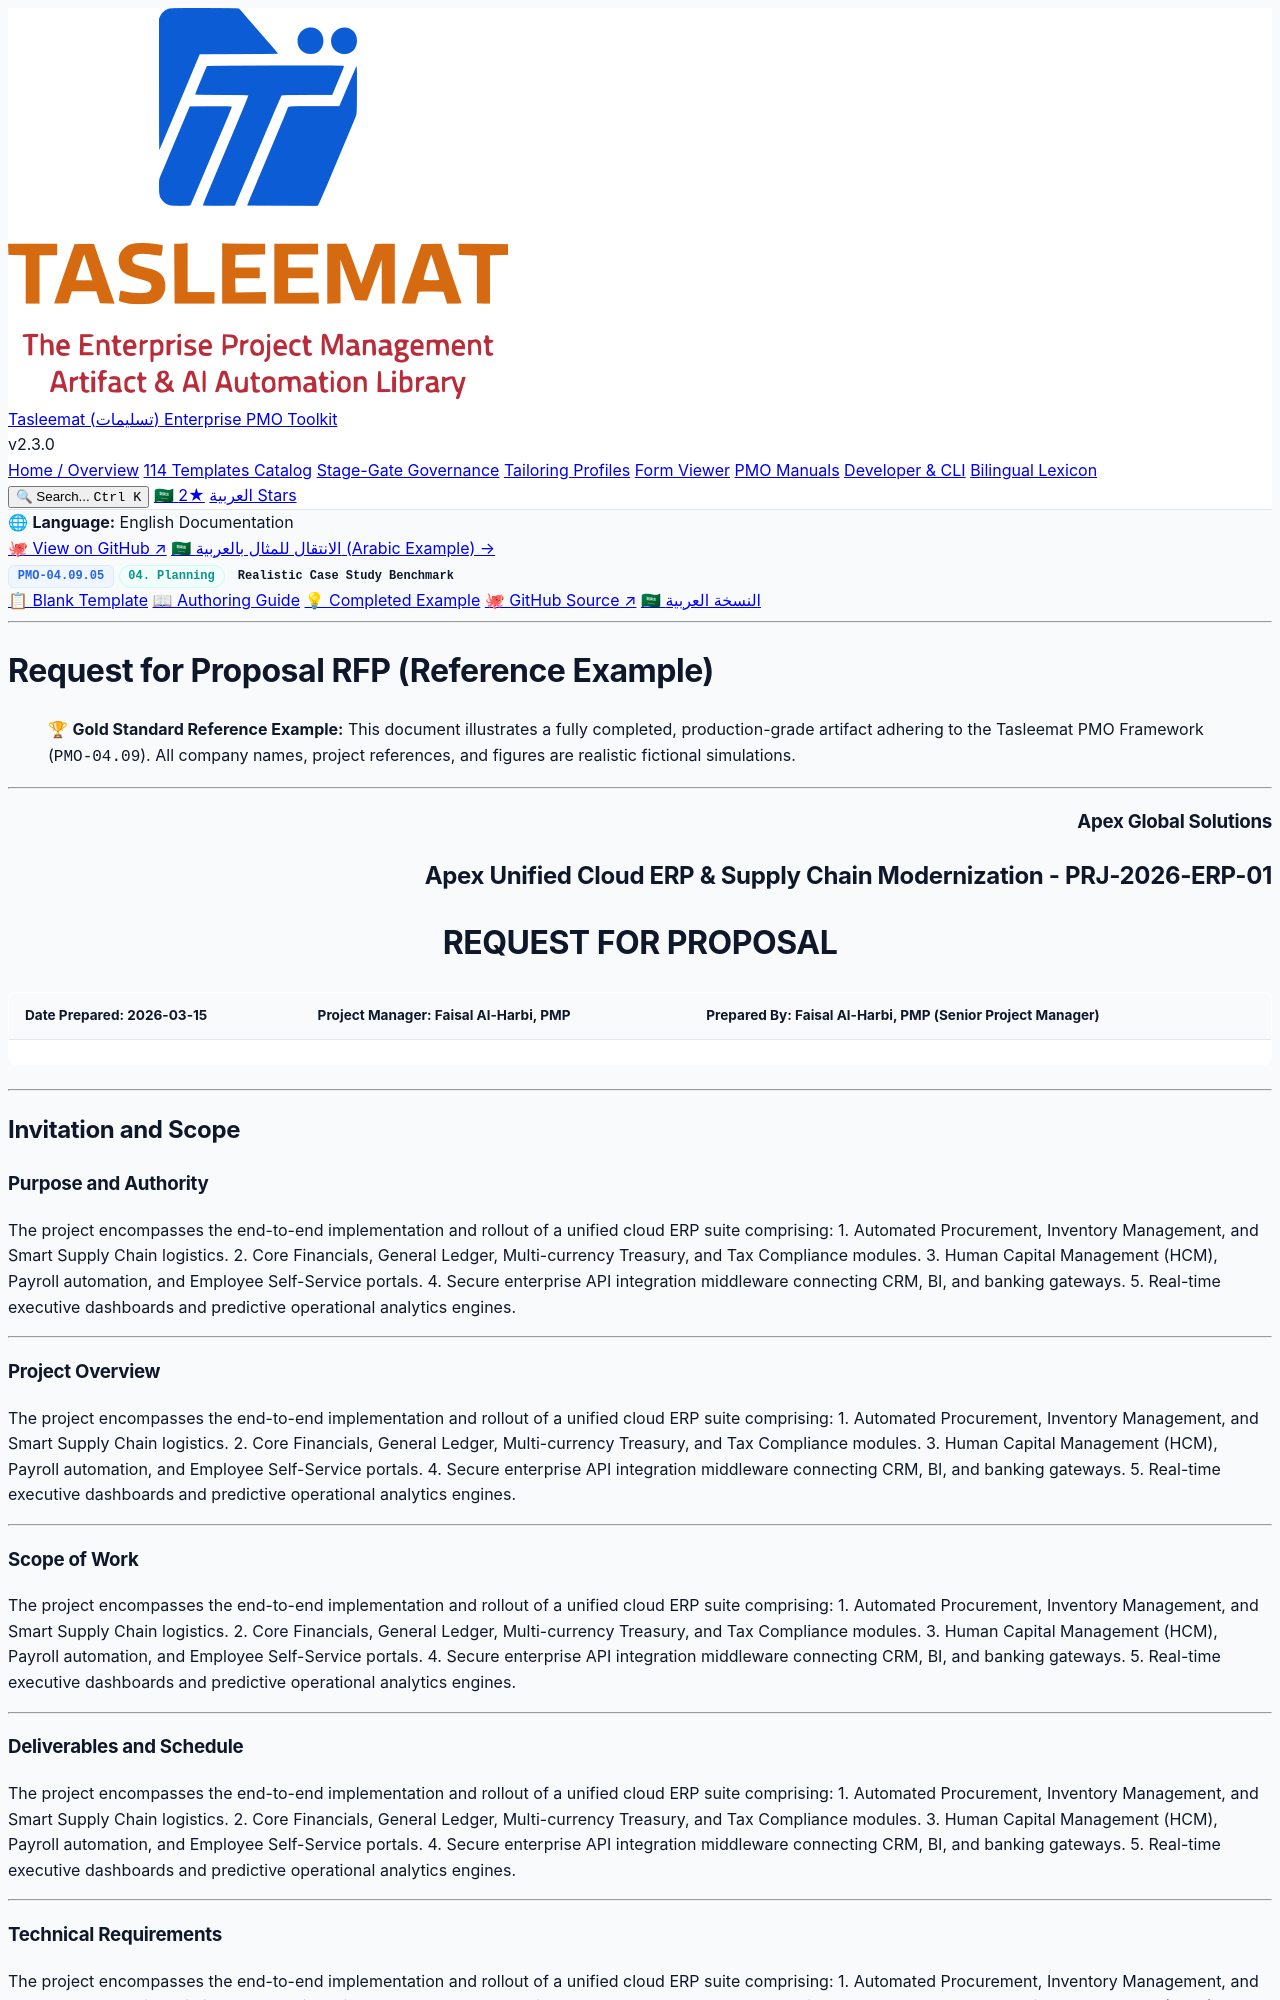

repository: fakhruldeen/Tasleemat · page: examples/en/04_Planning/09_Procurement/04_09_05_Request_for_Proposal_RFP_Example.html · generator: jekyll

<div class="lang-switch-bar">
  <span class="lang-switch-label">🌐 <strong>Language:</strong> English Documentation</span>
  <div class="lang-switch-actions">
    <a class="lang-switch-btn github-btn" href="https://github.com/fakhruldeen/Tasleemat/blob/main/examples/en/04_Planning/09_Procurement/05_Request_for_Proposal_RFP/04_09_05_Request_for_Proposal_RFP_Example.md" target="_blank" rel="noopener noreferrer">🐙 View on GitHub ↗</a>
    <a class="lang-switch-btn" href="../../../ar/04_التخطيط/09_المشتريات/04_09_05_طلب_تقديم_عروض_(RFP)_مثال.html">🇸🇦 الانتقال للمثال بالعربية (Arabic Example) →</a>
  </div>
</div>

<div class="deliverable-header-card">
  <div class="deliverable-badge-row">
    <span class="badge badge-code">PMO-04.09.05</span>
    <span class="badge badge-phase">04. Planning</span>
    <span class="badge badge-example">Realistic Case Study Benchmark</span>
  </div>
  <div class="deliverable-nav-pills">
    <a class="nav-pill" href="../../../../forms/en/04_Planning/09_Procurement/04_09_05_Request_for_Proposal_RFP_Template.html">📋 Blank Template</a>
    <a class="nav-pill" href="../../../../guides/en/04_Planning/09_Procurement/04_09_05_Request_for_Proposal_RFP_Guide.html">📖 Authoring Guide</a>
    <a class="nav-pill active" href="#">💡 Completed Example</a>
    <a class="nav-pill github-pill" href="https://github.com/fakhruldeen/Tasleemat/blob/main/examples/en/04_Planning/09_Procurement/05_Request_for_Proposal_RFP/04_09_05_Request_for_Proposal_RFP_Example.md" target="_blank" rel="noopener noreferrer">🐙 GitHub Source ↗</a>
    <a class="nav-pill lang-pill" href="../../../ar/04_التخطيط/09_المشتريات/04_09_05_طلب_تقديم_عروض_(RFP)_مثال.html">🇸🇦 النسخة العربية</a>
  </div>
</div>

---

---
type: Example
token_pointer: /_tokens/examples/en/04_Planning/09_Procurement/05_Request_for_Proposal_RFP/04_09_05_Request_for_Proposal_RFP_Example.npy
token_count: 1348
tokenizer_model_id: tiktoken/o200k_base
created_at: '2026-10-06T16:05:29.238786+00:00'
---

# Request for Proposal RFP (Reference Example)
> 🏆 **Gold Standard Reference Example:** This document illustrates a fully completed, production-grade artifact adhering to the Tasleemat PMO Framework (`PMO-04.09`). All company names, project references, and figures are realistic fictional simulations.

---

<h3 dir="ltr" align="right">Apex Global Solutions</h3>
<h2 dir="ltr" align="right">Apex Unified Cloud ERP & Supply Chain Modernization - PRJ-2026-ERP-01</h2>
<h1 dir="ltr" align="center">REQUEST FOR PROPOSAL</h1>

| **Date Prepared:** 2026-03-15 | **Project Manager:** Faisal Al-Harbi, PMP | **Prepared By:** Faisal Al-Harbi, PMP (Senior Project Manager) |
| :--- | :--- | :--- |

---

## Invitation and Scope

### Purpose and Authority

The project encompasses the end-to-end implementation and rollout of a unified cloud ERP suite comprising:
1. Automated Procurement, Inventory Management, and Smart Supply Chain logistics.
2. Core Financials, General Ledger, Multi-currency Treasury, and Tax Compliance modules.
3. Human Capital Management (HCM), Payroll automation, and Employee Self-Service portals.
4. Secure enterprise API integration middleware connecting CRM, BI, and banking gateways.
5. Real-time executive dashboards and predictive operational analytics engines.

---

### Project Overview

The project encompasses the end-to-end implementation and rollout of a unified cloud ERP suite comprising:
1. Automated Procurement, Inventory Management, and Smart Supply Chain logistics.
2. Core Financials, General Ledger, Multi-currency Treasury, and Tax Compliance modules.
3. Human Capital Management (HCM), Payroll automation, and Employee Self-Service portals.
4. Secure enterprise API integration middleware connecting CRM, BI, and banking gateways.
5. Real-time executive dashboards and predictive operational analytics engines.

---
